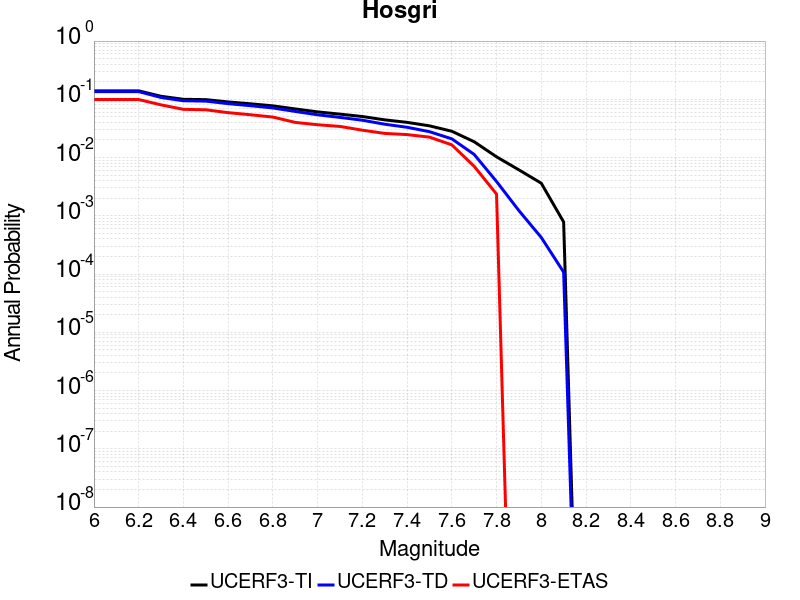

Source data for this figure (header and first rows):
Magnitude, UCERF3-TI Prob, UCERF3-TD Prob, UCERF3-ETAS Prob
6.0, 0.1397, 0.1356, 0.09917
6.1, 0.1397, 0.1356, 0.09917
6.2, 0.1397, 0.1356, 0.09917
6.3, 0.1127, 0.1075, 0.08028
6.4, 0.1, 0.09443, 0.0673
6.5, 0.09874, 0.09312, 0.06612
6.6, 0.09011, 0.08424, 0.05903
6.7, 0.08374, 0.0777, 0.05431
6.8, 0.07722, 0.07101, 0.04959
6.9, 0.06834, 0.0619, 0.04014
7.0, 0.06085, 0.05421, 0.0366
7.1, 0.05565, 0.04889, 0.03424
7.2, 0.05065, 0.04378, 0.02952
7.3, 0.04439, 0.03736, 0.02597
7.4, 0.04021, 0.0331, 0.02479
7.5, 0.03505, 0.02782, 0.02243
7.6, 0.02831, 0.02096, 0.01653
7.7, 0.01868, 0.01132, 0.007084
7.8, 0.01031, 0.003881, 0.002361
7.9, 0.006148, 0.001229, 0.0
8.0, 0.003627, 4.2517795E-4, 0.0
8.1, 7.841067E-4, 1.0794174E-4, 0.0
